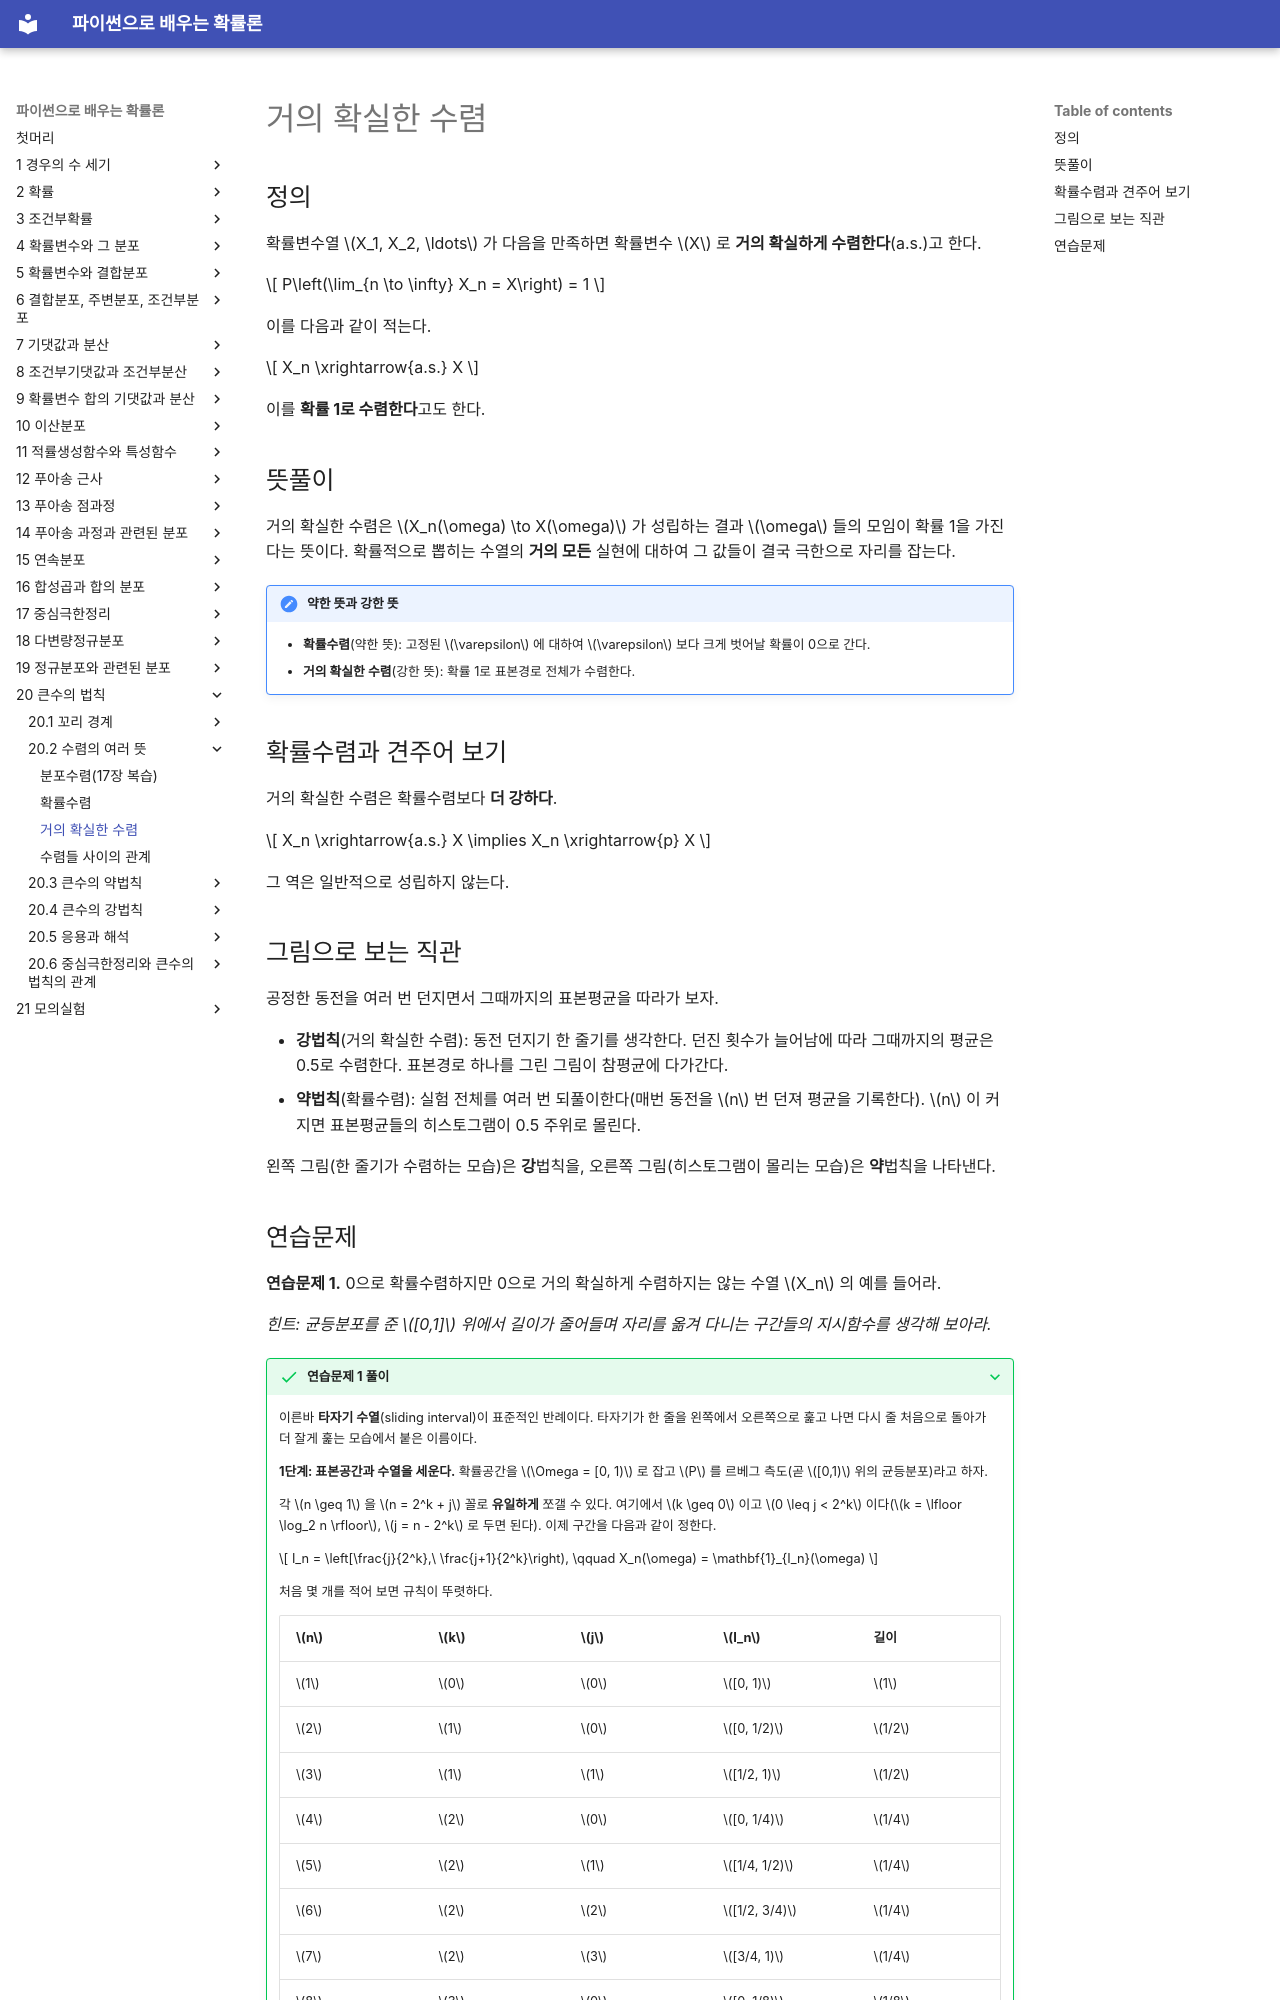

repository: SungchulLee/undergraduate_probability_book_writing · page: ch20/convergence/almost_sure_convergence/index.html · generator: mkdocs

# 거의 확실한 수렴

## 정의

확률변수열 $X_1, X_2, \ldots$ 가 다음을 만족하면 확률변수 $X$ 로 **거의 확실하게 수렴한다**(a.s.)고 한다.

$$
P\left(\lim_{n \to \infty} X_n = X\right) = 1
$$

이를 다음과 같이 적는다.

$$
X_n \xrightarrow{a.s.} X
$$

이를 **확률 1로 수렴한다**고도 한다.

## 뜻풀이

거의 확실한 수렴은 $X_n(\omega) \to X(\omega)$ 가 성립하는 결과 $\omega$ 들의 모임이 확률 1을 가진다는 뜻이다. 확률적으로 뽑히는 수열의 **거의 모든** 실현에 대하여 그 값들이 결국 극한으로 자리를 잡는다.

!!! note "약한 뜻과 강한 뜻"

    - **확률수렴**(약한 뜻): 고정된 $\varepsilon$ 에 대하여 $\varepsilon$ 보다 크게 벗어날 확률이 0으로 간다.
    - **거의 확실한 수렴**(강한 뜻): 확률 1로 표본경로 전체가 수렴한다.

## 확률수렴과 견주어 보기

거의 확실한 수렴은 확률수렴보다 **더 강하다**.

$$
X_n \xrightarrow{a.s.} X \implies X_n \xrightarrow{p} X
$$

그 역은 일반적으로 성립하지 않는다.

## 그림으로 보는 직관

공정한 동전을 여러 번 던지면서 그때까지의 표본평균을 따라가 보자.

- **강법칙**(거의 확실한 수렴): 동전 던지기 한 줄기를 생각한다. 던진 횟수가 늘어남에 따라 그때까지의 평균은 0.5로 수렴한다. 표본경로 하나를 그린 그림이 참평균에 다가간다.
- **약법칙**(확률수렴): 실험 전체를 여러 번 되풀이한다(매번 동전을 $n$ 번 던져 평균을 기록한다). $n$ 이 커지면 표본평균들의 히스토그램이 0.5 주위로 몰린다.

왼쪽 그림(한 줄기가 수렴하는 모습)은 **강**법칙을, 오른쪽 그림(히스토그램이 몰리는 모습)은 **약**법칙을 나타낸다.
